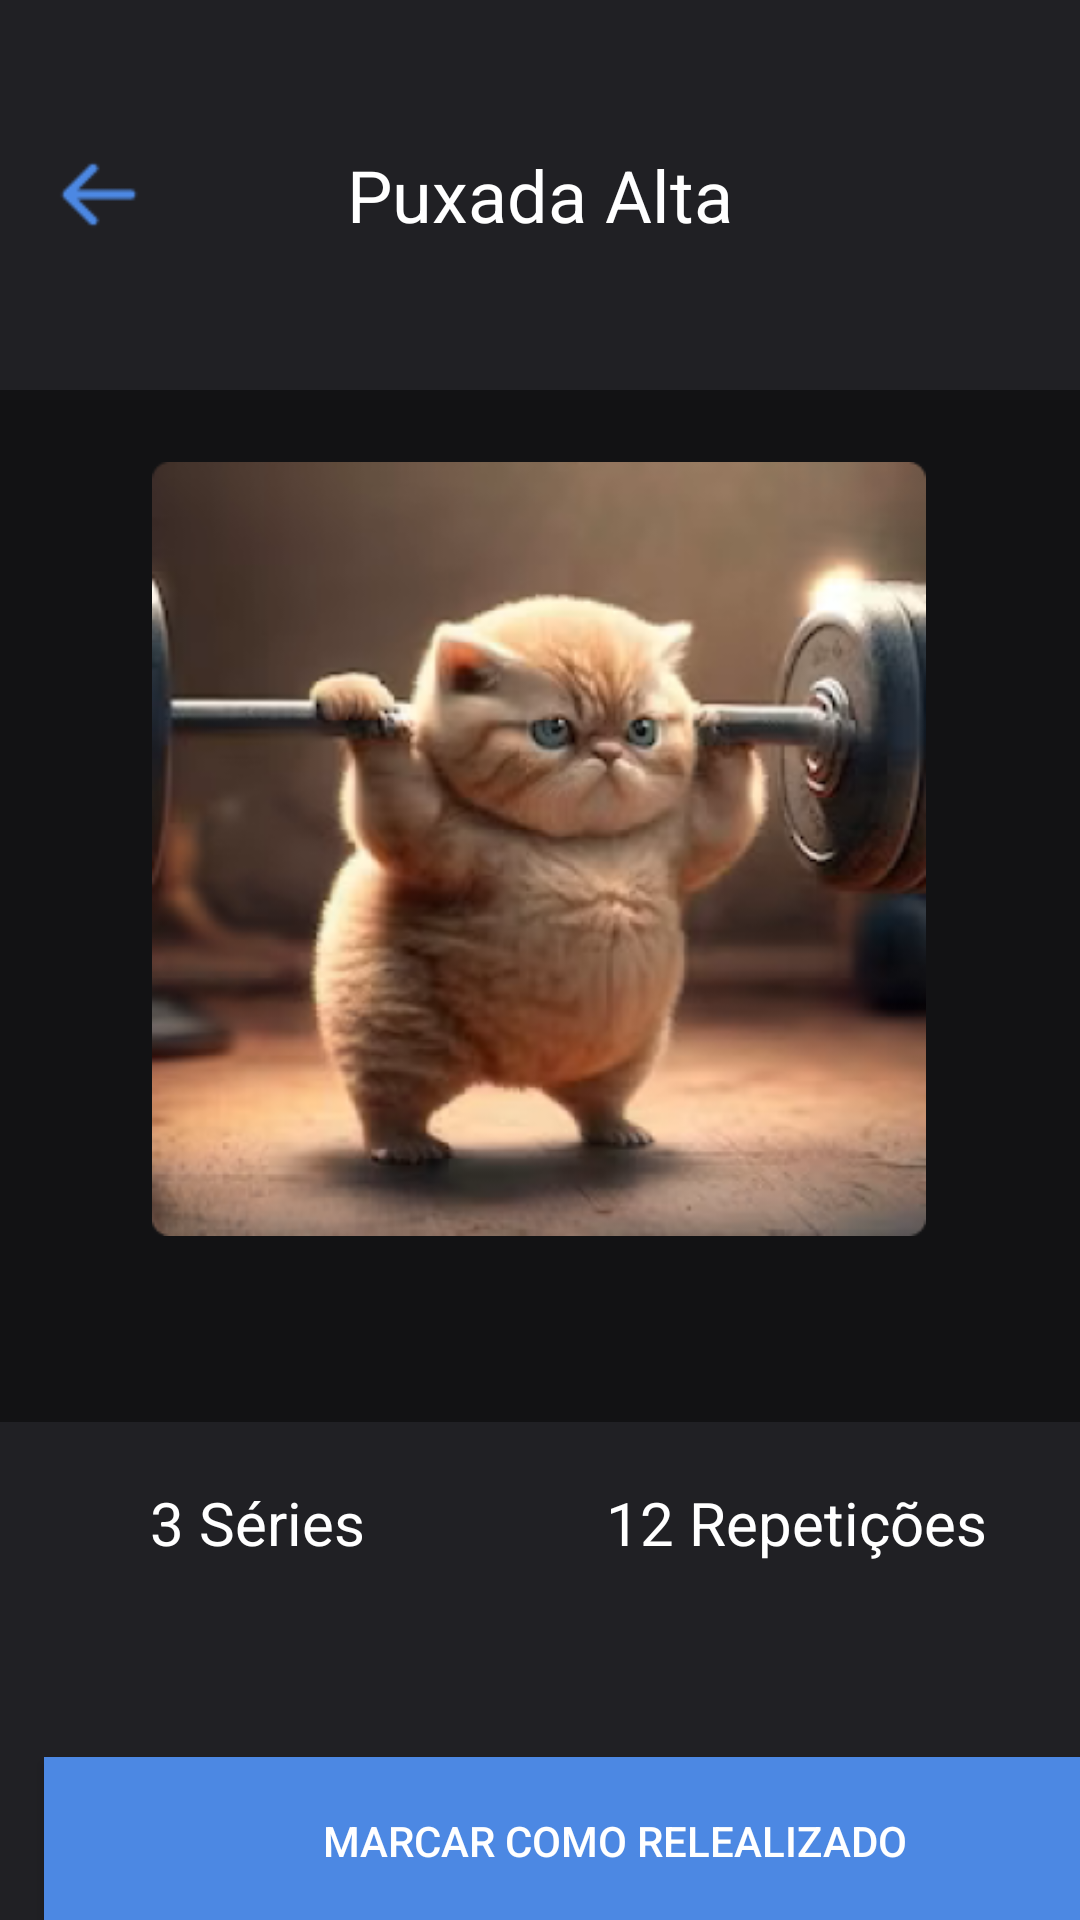

Reconstruct the res/layout file that produces this screen, plus the resources it refers to.
<!-- AndroidManifest.xml: application theme Theme.FitBuilder -->
<!-- res/layout/activity_exercicio.xml -->
<?xml version="1.0" encoding="utf-8"?>
<androidx.constraintlayout.widget.ConstraintLayout xmlns:android="http://schemas.android.com/apk/res/android"
    xmlns:app="http://schemas.android.com/apk/res-auto"
    xmlns:tools="http://schemas.android.com/tools"
    android:id="@+id/activity_exercicio"
    android:layout_width="match_parent"
    android:layout_height="match_parent"
    android:background="#121214"
    tools:context="activities.Activity_Exercicio">

    <FrameLayout
        android:id="@+id/frmTopo_Exercicio"
        android:layout_width="match_parent"
        android:layout_height="130dp"
        android:background="#202024"
        android:layout_gravity="center"
        app:layout_constraintEnd_toEndOf="parent"
        app:layout_constraintStart_toStartOf="parent"
        app:layout_constraintTop_toTopOf="parent">

        <TextView
            android:id="@+id/txtTitulo_Exercicio"
            android:layout_width="wrap_content"
            android:layout_height="wrap_content"
            android:layout_gravity="center"
            android:text="Puxada Alta"
            android:textColor="@color/white"
            android:textSize="24sp"
            app:layout_constraintEnd_toEndOf="parent"
            app:layout_constraintStart_toStartOf="parent"
            app:layout_constraintTop_toTopOf="parent" />

        <ImageView
            android:id="@+id/btnvoltar_Exercicio"
            android:layout_width="36dp"
            android:layout_height="31dp"
            android:layout_gravity="center_vertical"
            android:src="@drawable/icons"
            android:layout_marginStart="15dp"
            app:layout_constraintBottom_toBottomOf="@+id/editar_lista_de_exercicios_textViewExemploIntent"
            app:layout_constraintEnd_toEndOf="parent"
            app:layout_constraintStart_toStartOf="parent"
            app:layout_constraintTop_toTopOf="parent" />

    </FrameLayout>

    <ImageView
        android:id="@+id/imageView_Exercicio"
        android:layout_width="258dp"
        android:layout_height="278dp"
        android:layout_marginTop="28dp"
        app:layout_constraintBottom_toTopOf="@+id/frameInfeior_Exercicio"
        app:layout_constraintEnd_toEndOf="parent"
        app:layout_constraintHorizontal_bias="0.496"
        app:layout_constraintStart_toStartOf="parent"
        app:layout_constraintTop_toBottomOf="@+id/frmTopo_Exercicio"
        app:srcCompat="@drawable/image" />

    <androidx.constraintlayout.widget.ConstraintLayout
        android:id="@+id/frameInfeior_Exercicio"
        android:layout_width="409dp"
        android:layout_height="180dp"
        android:layout_marginTop="52dp"
        android:background="#202024"
        app:layout_constraintBottom_toBottomOf="parent"
        app:layout_constraintEnd_toEndOf="parent"
        app:layout_constraintHorizontal_bias="0.0"
        app:layout_constraintStart_toStartOf="parent"
        app:layout_constraintTop_toBottomOf="@+id/imageView_Exercicio">

        <TextView
            android:id="@+id/txtSeries_Exercicio"
            android:layout_width="wrap_content"
            android:layout_height="wrap_content"
            android:layout_marginStart="50dp"
            android:layout_marginTop="20dp"
            android:text="3 Séries"
            android:textColor="@color/white"
            android:textSize="20sp"
            app:layout_constraintStart_toStartOf="parent"
            app:layout_constraintTop_toTopOf="parent" />

        <TextView
            android:id="@+id/txtRepeticoes_Exercicio"
            android:layout_width="wrap_content"
            android:layout_height="wrap_content"
            android:layout_marginTop="20dp"
            android:text="12 Repetições"
            android:textColor="@color/white"
            android:textSize="20sp"
            app:layout_constraintEnd_toEndOf="parent"
            app:layout_constraintStart_toEndOf="@+id/txtSeries_Exercicio"
            app:layout_constraintTop_toTopOf="parent" />

        <androidx.appcompat.widget.AppCompatButton
            android:id="@+id/editRelealizado_Exercicio"
            android:layout_width="380dp"
            android:layout_height="56dp"
            android:background="#4C88E3"
            android:text="Marcar Como Relealizado"
            android:textColor="#FFFFFF"
            app:layout_constraintBottom_toBottomOf="parent"
            app:layout_constraintEnd_toEndOf="parent"
            app:layout_constraintStart_toStartOf="parent"
            app:layout_constraintTop_toTopOf="parent"
            app:layout_constraintVertical_bias="0.9">

        </androidx.appcompat.widget.AppCompatButton>
    </androidx.constraintlayout.widget.ConstraintLayout>
</androidx.constraintlayout.widget.ConstraintLayout>
<!-- resources referenced by this layout -->
<resources>
  <!-- drawable icons: png bitmap (drawable, 408 bytes) -->
  <!-- drawable image: png bitmap (drawable, 136257 bytes) -->
  <style name="Theme.FitBuilder" parent="Base.Theme.FitBuilder" />
  <style name="Base.Theme.FitBuilder" parent="Theme.Material3.DayNight.NoActionBar">
          
          
      </style>
  <!-- not gathered from this repository: default colours our renderer supplied (Android Studio template values) -->
  <color name="white">#FFFFFFFF</color>
</resources>
